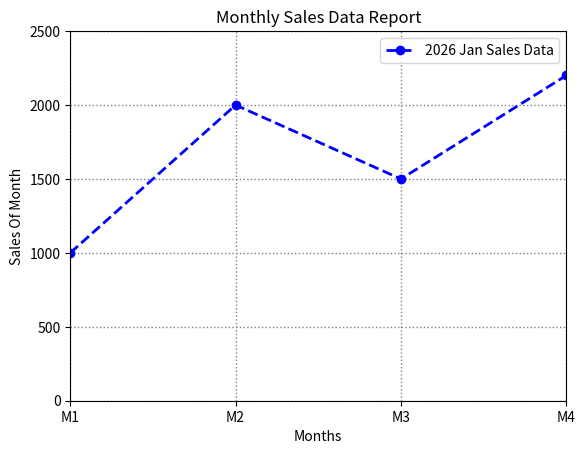

Write the Python code that produced this figure.
# Syntax plt.plot(x, y, colour="colour", linestyle='line_style', linewidth='value', marker= 'marker', lable='lable name')

import matplotlib.pyplot as plt

months = [1, 2, 3, 4]
sales = [1000, 2000, 1500, 2200]

plt.plot(months, sales, color ="blue", linestyle = '--', linewidth = 2, marker = 'o', label='2026 Jan Sales Data')
plt.xlabel('Months')
plt.ylabel('Sales Of Month')
plt.title('Monthly Sales Data Report')
plt.legend()
plt.grid(color = 'Gray', linestyle = ':', linewidth =1)
plt.xlim(1,4)
plt.ylim(0, 2500)
plt.xticks([1, 2, 3, 4], ['M1', 'M2', 'M3', 'M4'])
plt.show()